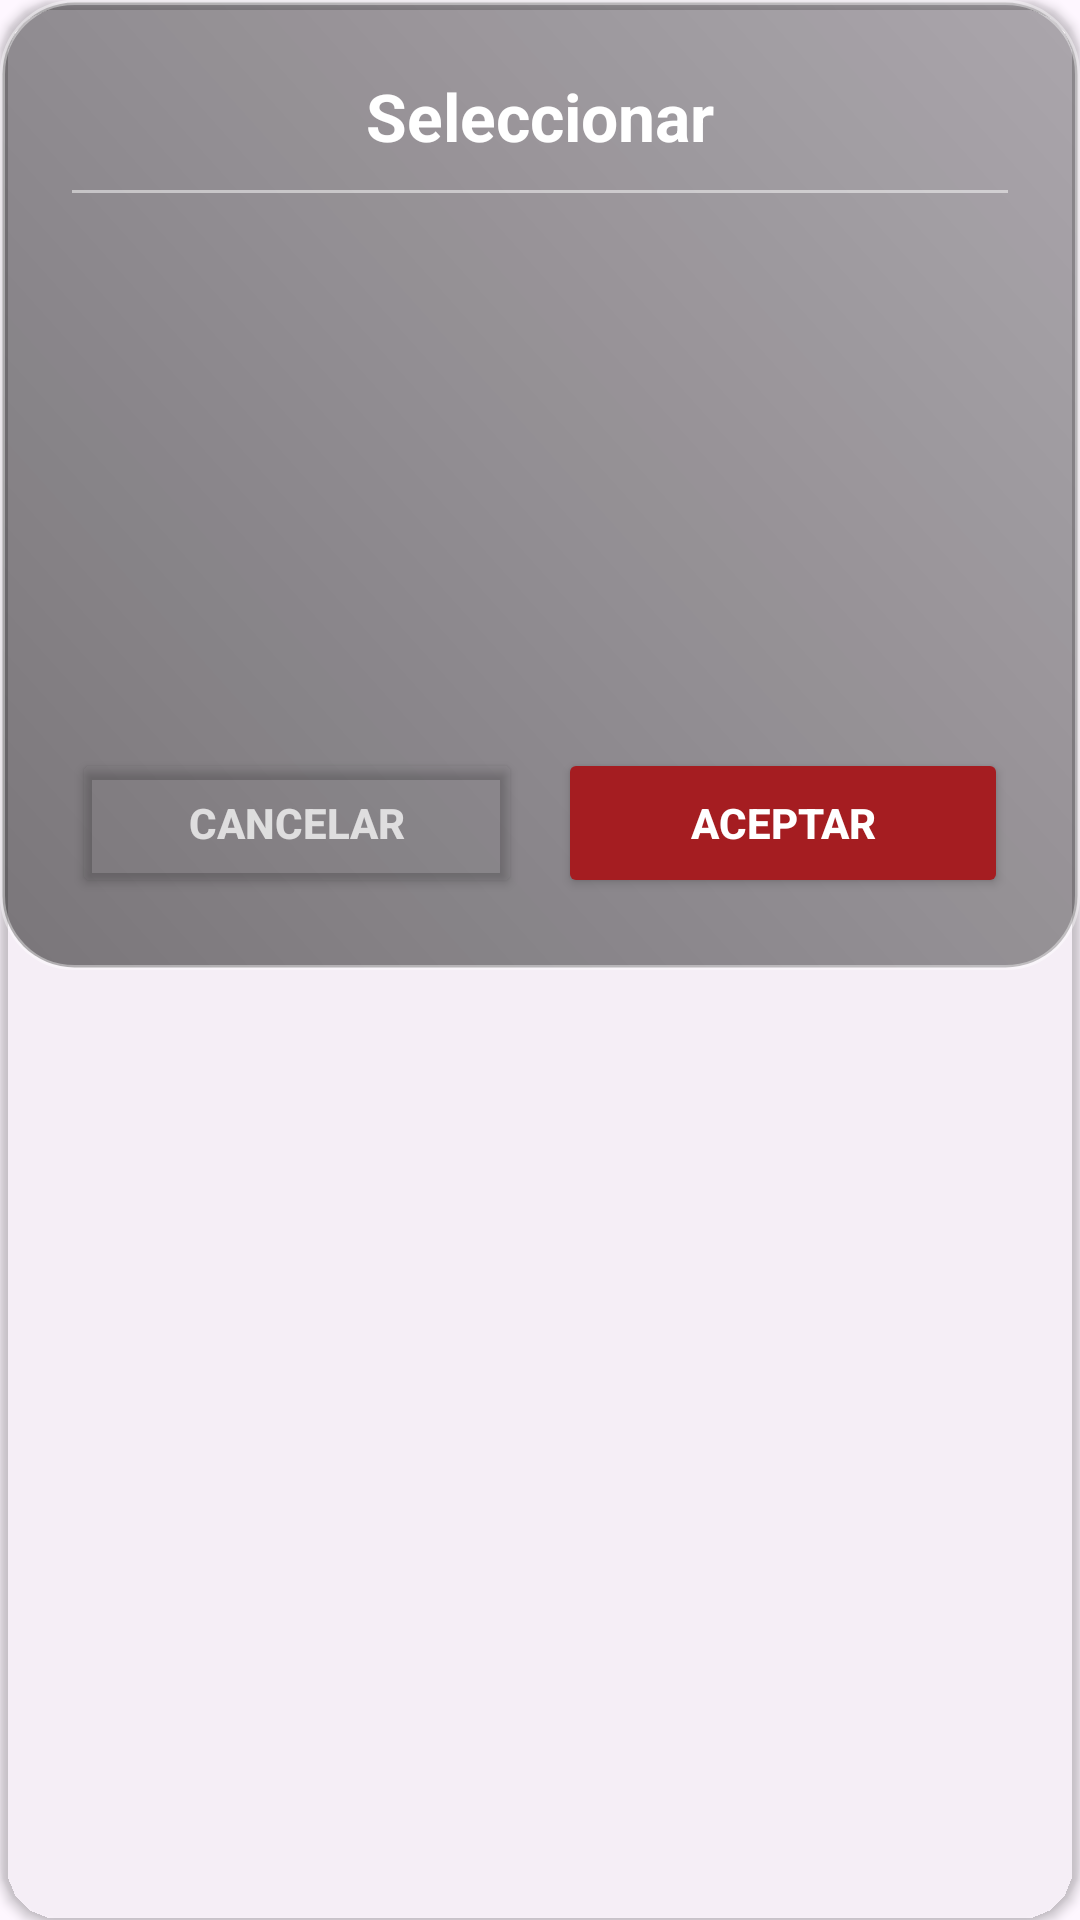

Reconstruct the res/layout file that produces this screen, plus the resources it refers to.
<!-- AndroidManifest.xml: application theme Theme.AppReserva -->
<!-- res/layout/dialog_selector_generico.xml -->
<?xml version="1.0" encoding="utf-8"?>
<androidx.cardview.widget.CardView xmlns:android="http://schemas.android.com/apk/res/android"
  xmlns:app="http://schemas.android.com/apk/res-auto"
  android:layout_width="320dp"
  android:layout_height="wrap_content"
  app:cardBackgroundColor="#00000000"
  app:cardCornerRadius="20dp">

  <LinearLayout
    android:layout_width="match_parent"
    android:layout_height="wrap_content"
    android:orientation="vertical"
    android:background="@drawable/fondo_contenedor_gris"
    android:padding="24dp">

    <TextView
      android:id="@+id/tvTituloDialogo"
      android:layout_width="match_parent"
      android:layout_height="wrap_content"
      android:text="Seleccionar"
      android:textAlignment="center"
      android:textColor="#FFFFFF"
      android:textSize="22sp"
      android:textStyle="bold"
      android:layout_marginBottom="10dp" />

    <View
      android:layout_width="match_parent"
      android:layout_height="1dp"
      android:background="#80FFFFFF"
      android:layout_marginBottom="15dp"/>

    <ScrollView
      android:layout_width="match_parent"
      android:layout_height="150dp"
      android:fadeScrollbars="false">
      <LinearLayout
        android:id="@+id/contenedorOpciones"
        android:layout_width="match_parent"
        android:layout_height="wrap_content"
        android:orientation="vertical" />
    </ScrollView>

    <LinearLayout
      android:layout_width="match_parent"
      android:layout_height="wrap_content"
      android:orientation="horizontal"
      android:layout_marginTop="20dp"
      android:weightSum="2">

      <Button
        android:id="@+id/btnCancelarDialogo"
        android:layout_width="0dp"
        android:layout_height="50dp"
        android:layout_weight="1"
        android:layout_marginEnd="6dp"
        android:backgroundTint="@android:color/transparent"
        android:text="CANCELAR"
        android:textColor="#CCF5F5F5"
        android:textStyle="bold" />

      <Button
        android:id="@+id/btnAceptarDialogo"
        android:layout_width="0dp"
        android:layout_height="50dp"
        android:layout_weight="1"
        android:layout_marginStart="6dp"
        android:backgroundTint="#A51D21"
        android:text="ACEPTAR"
        android:textColor="#FFFFFF"
        android:textStyle="bold"
        app:cornerRadius="25dp" />
    </LinearLayout>
  </LinearLayout>
</androidx.cardview.widget.CardView>
<!-- resources referenced by this layout -->
<resources>
  <!-- drawable fondo_contenedor_gris (drawable) -->
  <shape xmlns:android="http://schemas.android.com/apk/res/android">
      <gradient
          android:startColor="#80000000"
          android:endColor="#4D000000"
          android:angle="45" />
  
      <corners android:radius="24dp" />
  
      <stroke
          android:width="1.5dp"
          android:color="#66FFFFFF" />
  </shape>
  <style name="Theme.AppReserva" parent="Base.Theme.AppReserva" />
  <style name="Base.Theme.AppReserva" parent="Theme.Material3.DayNight.NoActionBar">
          
          
      </style>
</resources>
